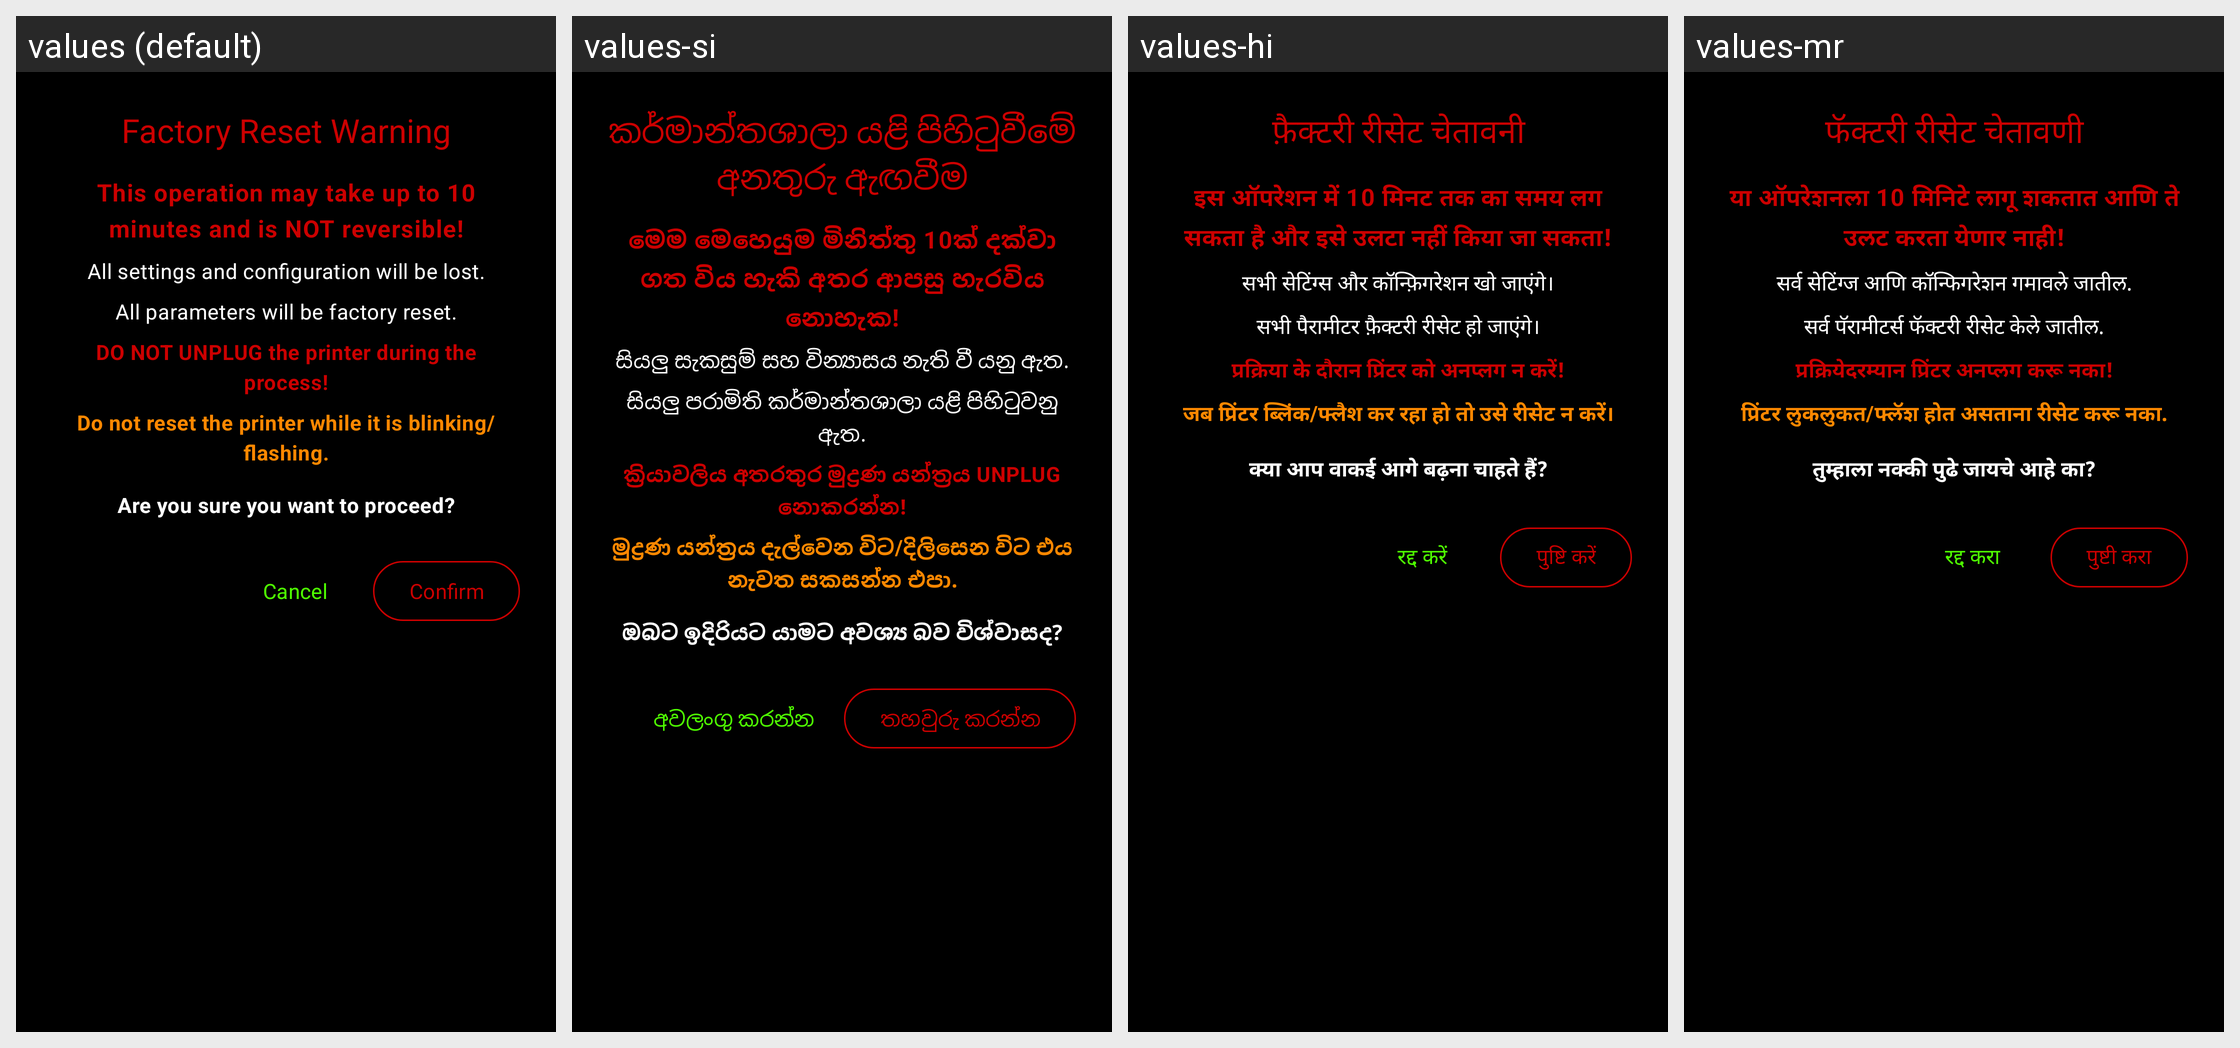

Here is an Android app screen in its default locale and in the app's own translations. Write out the translated-string differences for the strings that appear on this screen.
Android screen res/layout/dialog_factory_reset_confirmation.xml rendered under 4 locales, left to right: values (default), values-si, values-hi, values-mr. Device: Nexus 5 (rendered at 1080×1920; each locale shown at half size, 540×960, under a caption strip naming it); theme Base.Theme.ZebraPrinterEURedSetup.Modern.
Other locales in the repository, not shown: values-af, values-am, values-ar, values-az, values-be, values-bg, values-bn, values-bs, values-ca, values-cs, values-da, values-de, values-el, values-es, values-et, values-fa, values-fi, values-fil, values-fr, values-gl, values-gu, values-he, values-hr, values-hu, values-hy, values-id, values-is, values-it, values-ja, values-jv, values-ka, values-km, values-kn, values-ko, values-ky, values-la, values-lo, values-lt, values-lv, values-mk, values-ml, values-mn, values-ms, values-nb, values-ne, values-nl, values-pa, values-pl, values-pt, values-ro, values-ru, values-sk, values-sl, values-sq, values-sr, values-sv, values-sw, values-ta, values-te, values-th, values-tr, values-uk, values-ur, values-vi, values-zh, values-zh-rTW, values-zu.
Strings drawn on this screen, with the default value and each locale's value (text and hints the layout hard-codes, and strings that could not be matched under every locale, appear in the picture but are not listed):

dialog_factory_reset_title
  values: Factory Reset Warning
  values-si: කර්මාන්තශාලා යළි පිහිටුවීමේ අනතුරු ඇඟවීම
  values-hi: फ़ैक्टरी रीसेट चेतावनी
  values-mr: फॅक्टरी रीसेट चेतावणी

dialog_factory_reset_warning
  values: This operation may take up to 10 minutes and is NOT reversible!
  values-si: මෙම මෙහෙයුම මිනිත්තු 10ක් දක්වා ගත විය හැකි අතර ආපසු හැරවිය නොහැක!
  values-hi: इस ऑपरेशन में 10 मिनट तक का समय लग सकता है और इसे उलटा नहीं किया जा सकता!
  values-mr: या ऑपरेशनला 10 मिनिटे लागू शकतात आणि ते उलट करता येणार नाही!

dialog_factory_reset_message1
  values: All settings and configuration will be lost.
  values-si: සියලු සැකසුම් සහ වින්‍යාසය නැති වී යනු ඇත.
  values-hi: सभी सेटिंग्स और कॉन्फ़िगरेशन खो जाएंगे।
  values-mr: सर्व सेटिंग्ज आणि कॉन्फिगरेशन गमावले जातील.

dialog_factory_reset_message2
  values: All parameters will be factory reset.
  values-si: සියලු පරාමිති කර්මාන්තශාලා යළි පිහිටුවනු ඇත.
  values-hi: सभी पैरामीटर फ़ैक्टरी रीसेट हो जाएंगे।
  values-mr: सर्व पॅरामीटर्स फॅक्टरी रीसेट केले जातील.

dialog_factory_reset_message3
  values: DO NOT UNPLUG the printer during the process!
  values-si: ක්‍රියාවලිය අතරතුර මුද්‍රණ යන්ත්‍රය UNPLUG නොකරන්න!
  values-hi: प्रक्रिया के दौरान प्रिंटर को अनप्लग न करें!
  values-mr: प्रक्रियेदरम्यान प्रिंटर अनप्लग करू नका!

dialog_factory_reset_message4
  values: Do not reset the printer while it is blinking/flashing.
  values-si: මුද්‍රණ යන්ත්‍රය දැල්වෙන විට/දිලිසෙන විට එය නැවත සකසන්න එපා.
  values-hi: जब प्रिंटर ब्लिंक/फ्लैश कर रहा हो तो उसे रीसेट न करें।
  values-mr: प्रिंटर लुकलुकत/फ्लॅश होत असताना रीसेट करू नका.

dialog_factory_reset_message5
  values: Are you sure you want to proceed?
  values-si: ඔබට ඉදිරියට යාමට අවශ්‍ය බව විශ්වාසද?
  values-hi: क्या आप वाकई आगे बढ़ना चाहते हैं?
  values-mr: तुम्हाला नक्की पुढे जायचे आहे का?

button_cancel
  values: Cancel
  values-si: අවලංගු කරන්න
  values-hi: रद्द करें
  values-mr: रद्द करा

button_confirm
  values: Confirm
  values-si: තහවුරු කරන්න
  values-hi: पुष्टि करें
  values-mr: पुष्टी करा
